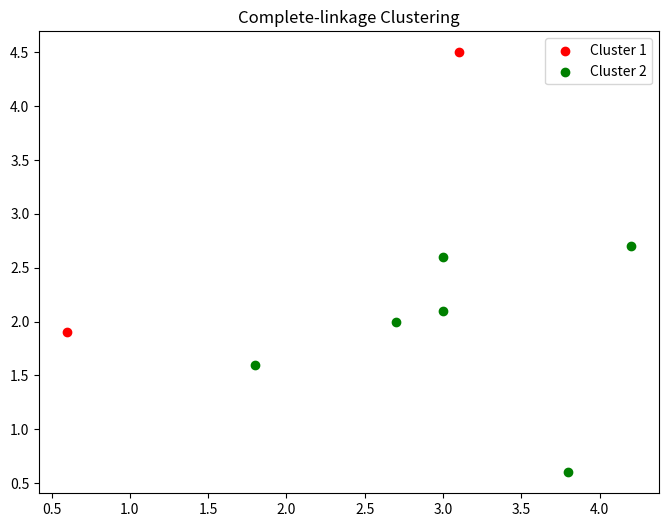

This figure's Python source:
import numpy as np
import matplotlib.pyplot as plt

# Координаты точек
points = {
    'a': np.array([0.6, 1.9]),
    'b': np.array([1.8, 1.6]),
    'c': np.array([2.7, 2.0]),
    'd': np.array([3.0, 2.1]),
    'e': np.array([3.0, 2.6]),
    'f': np.array([3.1, 4.5]),
    'g': np.array([3.8, 0.6]),
    'h': np.array([4.2, 2.7])
}

# Преобразование векторов координат в матрицу
data_matrix = np.array(list(points.values()))

def complete_linkage(data, k):
    clusters = [[i] for i in range(len(data))]
    while len(clusters) > k:
        min_distance = float('inf')
        merge_i, merge_j = 0, 0
        for i, cluster1 in enumerate(clusters):
            for j, cluster2 in enumerate(clusters):
                if i < j:
                    max_distance = 0
                    for p1 in cluster1:
                        for p2 in cluster2:
                            cosine_similarity = np.dot(data[p1], data[p2]) / (np.linalg.norm(data[p1]) * np.linalg.norm(data[p2]))
                            distance = 1 - cosine_similarity
                            max_distance = max(max_distance, distance)
                    if max_distance < min_distance:
                        min_distance = max_distance
                        merge_i, merge_j = i, j
        clusters[merge_i].extend(clusters[merge_j])
        del clusters[merge_j]
    return clusters



# Complete-linkage
complete_link_clusters = complete_linkage(data_matrix, 2)

# Визуализация
fig, axes = plt.subplots(1, 1, figsize=(8, 6))
colors = ['r', 'g']

# Complete-linkage
for i, cluster_indices in enumerate(complete_link_clusters):
    cluster_points = data_matrix[cluster_indices]
    axes.scatter(cluster_points[:, 0], cluster_points[:, 1], color=colors[i], label=f'Cluster {i + 1}')

axes.set_title('Complete-linkage Clustering')
axes.legend()
plt.show()
